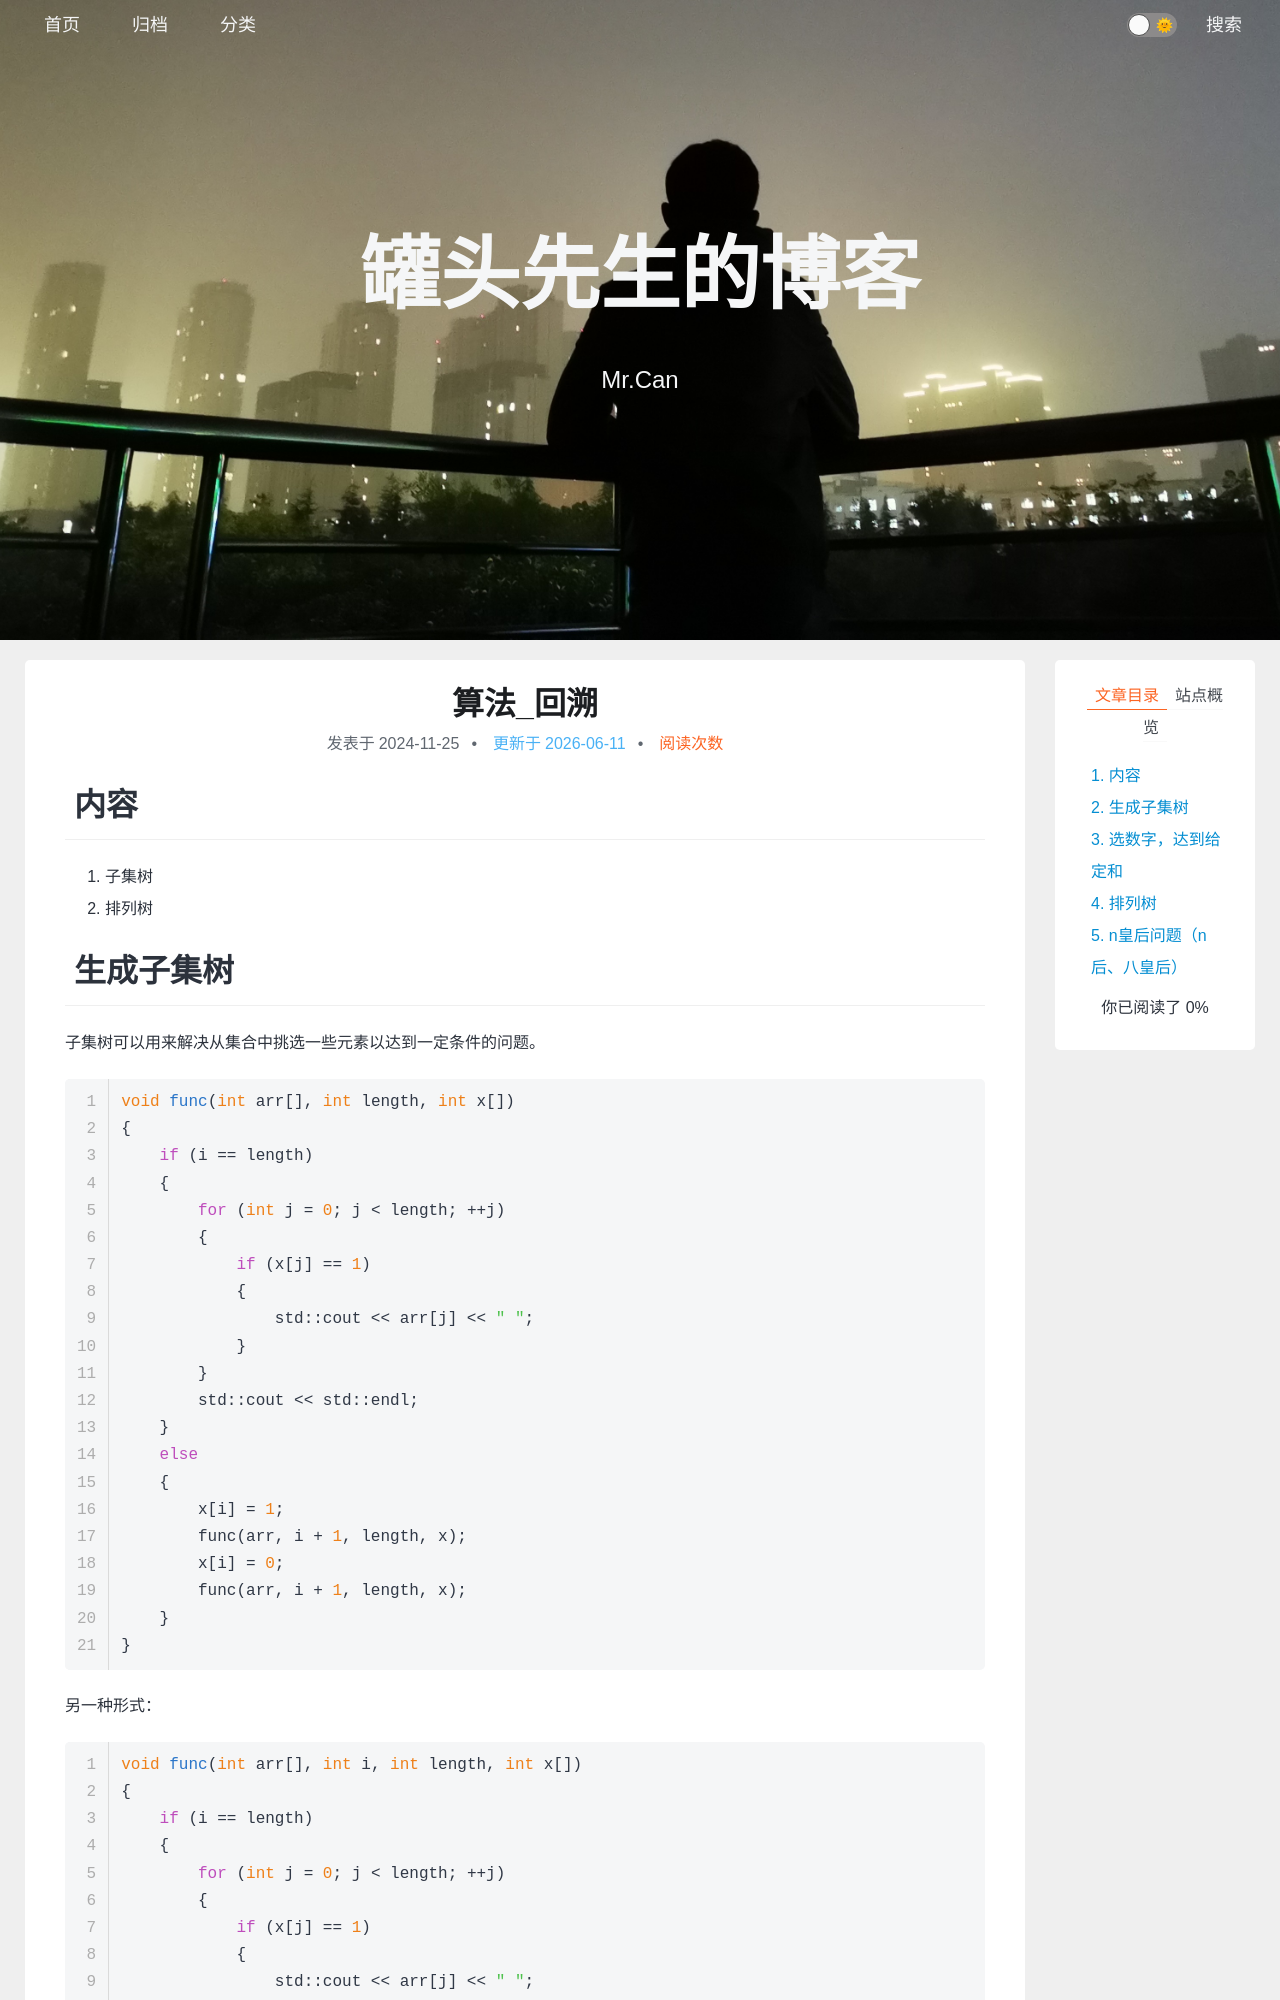

repository: xing-cg/xing-cg.github.io · page: 算法/算法_回溯/index.html · generator: jekyll

---
title: 算法_回溯
categories:
  - - 算法
    - 回溯
tags: 
date: 2024/11/25
updated: 
comments: 
published:
---
# 内容
1. 子集树
2. 排列树
# 生成子集树
子集树可以用来解决从集合中挑选一些元素以达到一定条件的问题。
```cpp
void func(int arr[], int length, int x[])
{
    if (i == length)
    {
        for (int j = 0; j < length; ++j)
        {
            if (x[j] == 1)
            {
                std::cout << arr[j] << " ";
            }
        }
        std::cout << std::endl;
    }
    else
    {
        x[i] = 1;
        func(arr, i + 1, length, x);
        x[i] = 0;
        func(arr, i + 1, length, x);
    }
}
```
另一种形式：
```cpp
void func(int arr[], int i, int length, int x[])
{
    if (i == length)
    {
        for (int j = 0; j < length; ++j)
        {
            if (x[j] == 1)
            {
                std::cout << arr[j] << " ";
            }
        }
        std::cout << std::endl;
    }
    else
    {
        // another form
        for (int k = 1; k >= 0; --k)
        {
            x[i] = k;
            func(arr, i + 1, length, x);
        }
    }
}
```
但是这一种形式不太利于直接添加剪支操作。
![](../../images/算法_回溯/image-20241126164920385.png)
